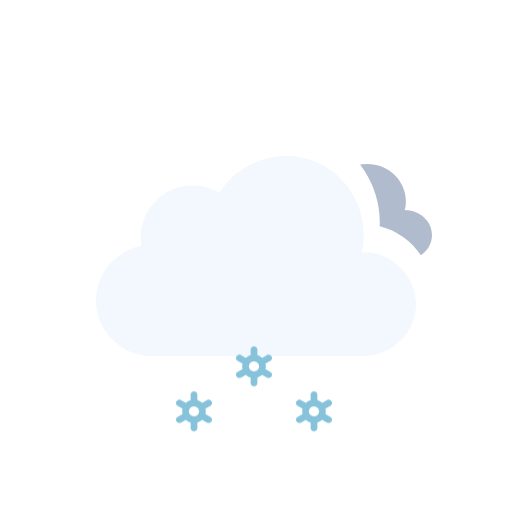
t = 0.00 s
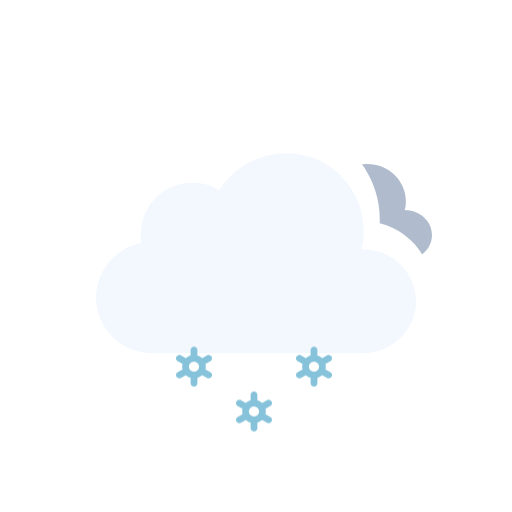
t = 0.50 s
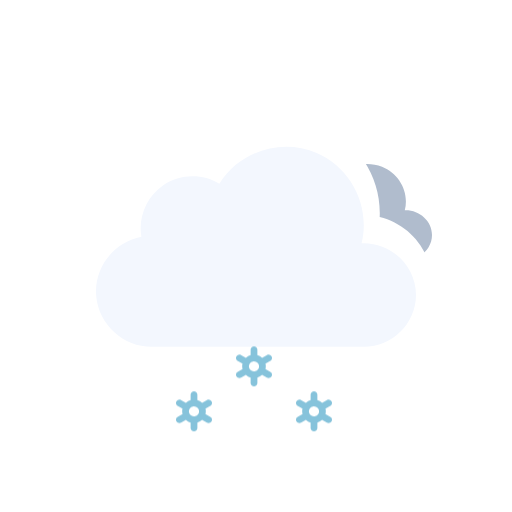
t = 1.00 s
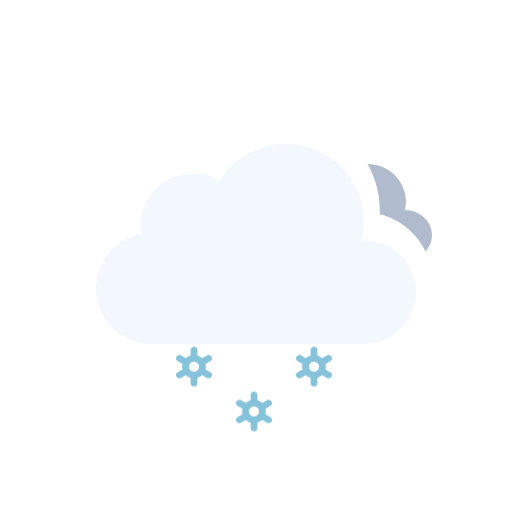
t = 1.50 s
t = 2.00 s: frame unchanged from t = 1.00 s, image omitted
t = 2.50 s: frame unchanged from t = 0.50 s, image omitted

The animated SVG that drew these frames (rendered in a browser with its animation timeline set to each time). Animation: 5 SMIL elements (animateTransform=5), 3 CSS @keyframes rules; one cycle of 3.00 s, repeats indefinitely.

<svg xmlns="http://www.w3.org/2000/svg" viewBox="0 0 128 128" fill="none">
<style>
@keyframes k0 { 0% { transform: translate(0px, 13.8327px); opacity: 1 } 5% { transform: translate(0px, 15.2965px); opacity: 1 } 7.5% { transform: translate(0px, 16.0284px); opacity: 0.8333 } 20% { transform: translate(0px, 20px); opacity: 0 } 20.1% { transform: translate(0px, 0px); opacity: 0.0067 } 32.5% { transform: translate(0px, 0.5197px); opacity: 0.8333 } 35% { transform: translate(0px, 0.7896px); opacity: 1 } 45% { transform: translate(0px, 1.8693px); opacity: 1 } 57.5% { transform: translate(0px, 3.8404px); opacity: 1 } 70% { transform: translate(0px, 6.3071px); opacity: 1 } 82.5% { transform: translate(0px, 9.1893px); opacity: 1 } 95% { transform: translate(0px, 12.4372px); opacity: 1 } 100% { transform: translate(0px, 13.8327px); opacity: 1 } }
.k0 { animation: k0 1s linear infinite }
@keyframes k1 { 0% { transform: translate(0px, 2.5915px); opacity: 1 } 7.5% { transform: translate(0px, 3.8404px); opacity: 1 } 20% { transform: translate(0px, 6.3071px); opacity: 1 } 32.5% { transform: translate(0px, 9.1893px); opacity: 1 } 45% { transform: translate(0px, 12.4372px); opacity: 1 } 55% { transform: translate(0px, 15.3102px); opacity: 1 } 57.5% { transform: translate(0px, 16.0284px); opacity: 0.8333 } 70% { transform: translate(0px, 20px); opacity: 0 } 70.1% { transform: translate(0px, 0px); opacity: 0.0067 } 82.5% { transform: translate(0px, 0.5197px); opacity: 0.8333 } 85% { transform: translate(0px, 0.7896px); opacity: 1 } 95% { transform: translate(0px, 1.8693px); opacity: 1 } 100% { transform: translate(0px, 2.5915px); opacity: 1 } }
.k1 { animation: k1 1s linear infinite }
@keyframes k2 { 0% { transform: translate(0px, 13.8327px); opacity: 1 } 5% { transform: translate(0px, 15.2965px); opacity: 1 } 7.5% { transform: translate(0px, 16.0284px); opacity: 0.8333 } 20% { transform: translate(0px, 20px); opacity: 0 } 20.1% { transform: translate(0px, 0px); opacity: 0.0067 } 32.5% { transform: translate(0px, 0.5197px); opacity: 0.8333 } 35% { transform: translate(0px, 0.7896px); opacity: 1 } 45% { transform: translate(0px, 1.8693px); opacity: 1 } 57.5% { transform: translate(0px, 3.8404px); opacity: 1 } 70% { transform: translate(0px, 6.3071px); opacity: 1 } 82.5% { transform: translate(0px, 9.1893px); opacity: 1 } 95% { transform: translate(0px, 12.4372px); opacity: 1 } 100% { transform: translate(0px, 13.8327px); opacity: 1 } }
.k2 { animation: k2 1s linear infinite }
</style><g id="overcast-snow" clip-path="url(#clip0_2045_39695)">
<g id="Sky">
<g id="Clouds" clip-path="url(#clip1_2045_39695)">
<g id="Mask group">
<mask id="mask0_2045_39695" maskUnits="userSpaceOnUse" x="0" y="0" width="128" height="128">
<g id="Cloud Mask">
<path id="Subtract" fill-rule="evenodd" clip-rule="evenodd" d="M128 0H0V128H128V0ZM37.9519 93H90.9752C100.227 93 107.998 85.353 107.998 76.0281C107.998 68.0217 102.305 61.3501 94.9248 59.5512C95.3619 49.9005 89.6744 40.6093 80.5509 36.7922C71.1071 32.8411 60.0664 35.6119 53.5305 43.2384C48.5702 41.5956 42.9815 42.2957 38.5741 45.2907C34.1459 48.2998 31.4305 53.2809 31.1846 58.5379C24.0633 61.463 19.3278 68.8506 20.0776 76.7839C20.942 85.9295 28.8285 93.0018 37.9519 93Z" fill="white"><animateTransform attributeName="transform" type="translate" values="0 -3;0 -2.9067;0 -2.6125;0 -2.1217;0 -1.5;0 -0.8783;0 -0.3875;0 -0.0933;0 0;0 -0.0933;0 -0.3875;0 -0.8783;0 -1.5;0 -2.1217;0 -2.6125;0 -2.9067;0 -3" dur="3s" repeatCount="indefinite" calcMode="linear" /></path>
<animateTransform attributeName="transform" type="translate" values="0 0;0 -0.0933;0 -0.3875;0 -0.8783;0 -1.5;0 -2.1217;0 -2.6125;0 -2.9067;0 -3;0 -2.9067;0 -2.6125;0 -2.1217;0 -1.5;0 -0.8783;0 -0.3875;0 -0.0933;0 0" dur="3s" repeatCount="indefinite" calcMode="linear" /></g>
</mask>
<g mask="url(#mask0_2045_39695)">
<g id="Secondary Cloud">
<path id="Cloud" d="M101.194 55.5621C102.367 51.05 99.7602 46.4225 95.5043 44.7133C91.1919 42.9813 85.9612 44.4743 83.4186 48.423C81.2648 47.1797 78.496 47.2496 76.4119 48.609C74.3808 49.934 73.2434 52.372 73.675 54.7789C70.2998 55.3911 67.6874 58.4688 68.0307 61.9561C68.3748 65.4511 71.5394 68.0008 74.9767 68C83.8126 68 92.6514 67.9925 101.488 68C104.911 68 108 65.2849 108 61.774C108 58.1428 104.721 55.4142 101.194 55.5621Z" fill="#B0BCCD" />
<animateTransform attributeName="transform" type="translate" values="0 -3;0 -2.9067;0 -2.6125;0 -2.1217;0 -1.5;0 -0.8783;0 -0.3875;0 -0.0933;0 0;0 -0.0933;0 -0.3875;0 -0.8783;0 -1.5;0 -2.1217;0 -2.6125;0 -2.9067;0 -3" dur="3s" repeatCount="indefinite" calcMode="linear" /></g>
</g>
<animateTransform attributeName="transform" type="translate" values="0 0;0 -0.0933;0 -0.3875;0 -0.8783;0 -1.5;0 -2.1217;0 -2.6125;0 -2.9067;0 -3;0 -2.9067;0 -2.6125;0 -2.1217;0 -1.5;0 -0.8783;0 -0.3875;0 -0.0933;0 0" dur="3s" repeatCount="indefinite" calcMode="linear" /></g>
<g id="Cloud_2">
<path id="Cloud_3" d="M90.3886 63.0856C92.6838 53.8819 87.7408 44.1357 79.0085 40.4822C70.2653 36.8242 59.8277 40.1375 54.8372 48.2115C50.5363 45.625 44.9752 45.7781 40.8239 48.5991C36.6832 51.4128 34.4996 56.5143 35.3499 61.4539C28.3926 62.7685 23.3934 69.3393 24.0614 76.4076C24.7297 83.4776 30.8718 89.0018 37.9534 89C55.6066 89 73.306 89 90.9767 89C98.0446 89 104 83.1189 104 76.0281C104 68.7015 97.6775 62.7674 90.3886 63.0856Z" fill="#F3F7FE" />
<animateTransform attributeName="transform" type="translate" values="0 0;0 -0.0933;0 -0.3875;0 -0.8783;0 -1.5;0 -2.1217;0 -2.6125;0 -2.9067;0 -3;0 -2.9067;0 -2.6125;0 -2.1217;0 -1.5;0 -0.8783;0 -0.3875;0 -0.0933;0 0" dur="3s" repeatCount="indefinite" calcMode="linear" /></g>
</g>
</g>
<g id="Precipitation">
<g id="Snowflakes">
<path id="Snowflake 1" d="M52.5781 90.366L51.3735 89.6775C51.4794 89.2326 51.4786 88.7687 51.3708 88.3241L52.5781 87.6345C52.6738 87.5805 52.7577 87.5079 52.8252 87.421C52.8926 87.3342 52.9423 87.2347 52.9711 87.1284C52.9998 87.0221 53.0071 86.9112 52.9926 86.802C52.9782 86.6928 52.9422 86.5876 52.8868 86.4926C52.7732 86.2998 52.5886 86.1597 52.3728 86.1025C52.157 86.0452 51.9276 86.0754 51.7339 86.1866L50.5278 86.8763C50.1931 86.5586 49.7868 86.3264 49.3437 86.1995V84.8202C49.3368 84.6003 49.245 84.3918 49.0875 84.2387C48.93 84.0856 48.7192 84 48.4998 84C48.2805 84 48.0699 84.0856 47.9124 84.2387C47.7548 84.3918 47.6628 84.6003 47.656 84.8202V86.1995C47.214 86.3289 46.8081 86.5598 46.4706 86.874L45.2662 86.1853C45.0724 86.0742 44.8428 86.044 44.627 86.1013C44.4113 86.1585 44.2267 86.2986 44.113 86.4913C44.0576 86.5864 44.0217 86.6916 44.0072 86.8007C43.9928 86.9099 44 87.0209 44.0288 87.1271C44.0575 87.2334 44.1072 87.3329 44.1747 87.4198C44.2421 87.5067 44.326 87.5792 44.4217 87.6332L45.6264 88.3216C45.5204 88.7666 45.5213 89.2305 45.629 89.675L44.4217 90.3647C44.326 90.4187 44.2421 90.4912 44.1747 90.5781C44.1072 90.665 44.0575 90.7645 44.0288 90.8708C44 90.9771 43.9928 91.088 44.0072 91.1972C44.0217 91.3063 44.0576 91.4115 44.113 91.5066C44.2267 91.6992 44.4113 91.8392 44.627 91.8965C44.8428 91.9537 45.0724 91.9236 45.2662 91.8126L46.4721 91.1229C46.8063 91.4409 47.2128 91.6726 47.6562 91.7979V93.1798C47.6631 93.3997 47.755 93.6082 47.9126 93.7613C48.0701 93.9144 48.2807 94 48.5 94C48.7194 94 48.9302 93.9144 49.0877 93.7613C49.2452 93.6082 49.337 93.3997 49.3439 93.1798V91.7975C49.7853 91.6683 50.1907 91.4378 50.5278 91.1242L51.7341 91.8138C51.9278 91.9248 52.1573 91.955 52.373 91.8977C52.5888 91.8405 52.7733 91.7005 52.887 91.5079C52.9424 91.4128 52.9784 91.3076 52.9928 91.1984C53.0073 91.0892 52.9998 90.9783 52.9711 90.872C52.9423 90.7657 52.8929 90.6662 52.8254 90.5793C52.7579 90.4925 52.6738 90.4199 52.5781 90.366ZM47.8664 90.0861C47.7229 90.005 47.5968 89.8961 47.4956 89.7657C47.3944 89.6353 47.3202 89.486 47.2771 89.3266C47.2339 89.1671 47.2228 89.0007 47.2443 88.8369C47.2658 88.6731 47.3197 88.5152 47.4026 88.3724C47.5735 88.084 47.8503 87.8743 48.1736 87.7883C48.497 87.7023 48.8411 87.747 49.1321 87.9126C49.2756 87.9938 49.4016 88.1027 49.5028 88.2331C49.604 88.3635 49.6782 88.5127 49.7214 88.6722C49.7645 88.8316 49.7757 88.9981 49.7541 89.1619C49.7326 89.3257 49.6787 89.4836 49.5958 89.6263C49.425 89.9149 49.1482 90.1247 48.8248 90.2108C48.5014 90.2969 48.1574 90.2523 47.8664 90.0867V90.0861Z" fill="#86C3DB" opacity="0" class="k0" />
<path id="Snowflake 2" d="M67.5781 90.366L66.3735 89.6775C66.4794 89.2326 66.4786 88.7687 66.3708 88.3241L67.5781 87.6345C67.6738 87.5805 67.7577 87.5079 67.8252 87.421C67.8926 87.3342 67.9423 87.2347 67.9711 87.1284C67.9998 87.0221 68.0071 86.9112 67.9926 86.802C67.9782 86.6928 67.9422 86.5876 67.8868 86.4926C67.7732 86.2998 67.5886 86.1597 67.3728 86.1025C67.157 86.0452 66.9276 86.0754 66.7339 86.1866L65.5278 86.8763C65.1931 86.5586 64.7868 86.3264 64.3437 86.1995V84.8202C64.3368 84.6003 64.245 84.3918 64.0875 84.2387C63.93 84.0856 63.7192 84 63.4998 84C63.2805 84 63.0699 84.0856 62.9124 84.2387C62.7548 84.3918 62.6628 84.6003 62.656 84.8202V86.1995C62.214 86.3289 61.8081 86.5598 61.4706 86.874L60.2662 86.1853C60.0724 86.0742 59.8428 86.044 59.627 86.1013C59.4113 86.1585 59.2267 86.2986 59.113 86.4913C59.0576 86.5864 59.0217 86.6916 59.0072 86.8007C58.9928 86.9099 59 87.0209 59.0288 87.1271C59.0575 87.2334 59.1072 87.3329 59.1747 87.4198C59.2421 87.5067 59.326 87.5792 59.4217 87.6332L60.6264 88.3216C60.5204 88.7666 60.5213 89.2305 60.629 89.675L59.4217 90.3647C59.326 90.4187 59.2421 90.4912 59.1747 90.5781C59.1072 90.665 59.0575 90.7645 59.0288 90.8708C59 90.9771 58.9928 91.088 59.0072 91.1972C59.0217 91.3063 59.0576 91.4115 59.113 91.5066C59.2267 91.6992 59.4113 91.8392 59.627 91.8965C59.8428 91.9537 60.0724 91.9236 60.2662 91.8126L61.4721 91.1229C61.8063 91.4409 62.2128 91.6726 62.6562 91.7979V93.1798C62.6631 93.3997 62.755 93.6082 62.9126 93.7613C63.0701 93.9144 63.2807 94 63.5 94C63.7194 94 63.9302 93.9144 64.0877 93.7613C64.2452 93.6082 64.337 93.3997 64.3439 93.1798V91.7975C64.7853 91.6683 65.1907 91.4378 65.5278 91.1242L66.7341 91.8138C66.9278 91.9248 67.1573 91.955 67.373 91.8977C67.5888 91.8405 67.7733 91.7005 67.887 91.5079C67.9424 91.4128 67.9784 91.3076 67.9928 91.1984C68.0073 91.0892 67.9998 90.9783 67.9711 90.872C67.9423 90.7657 67.8929 90.6662 67.8254 90.5793C67.7579 90.4925 67.6738 90.4199 67.5781 90.366ZM62.8664 90.0861C62.7229 90.005 62.5968 89.8961 62.4956 89.7657C62.3944 89.6353 62.3202 89.486 62.2771 89.3266C62.2339 89.1671 62.2228 89.0007 62.2443 88.8369C62.2658 88.6731 62.3197 88.5152 62.4026 88.3724C62.5735 88.084 62.8503 87.8743 63.1736 87.7883C63.497 87.7023 63.8411 87.747 64.1321 87.9126C64.2756 87.9938 64.4016 88.1027 64.5028 88.2331C64.604 88.3635 64.6782 88.5127 64.7214 88.6722C64.7645 88.8316 64.7757 88.9981 64.7541 89.1619C64.7326 89.3257 64.6787 89.4836 64.5958 89.6263C64.425 89.9149 64.1482 90.1247 63.8248 90.2108C63.5014 90.2969 63.1574 90.2523 62.8664 90.0867V90.0861Z" fill="#86C3DB" opacity="0" class="k1" />
<path id="Snowflake 3" d="M82.5781 90.366L81.3735 89.6775C81.4794 89.2326 81.4786 88.7687 81.3708 88.3241L82.5781 87.6345C82.6738 87.5805 82.7577 87.5079 82.8252 87.421C82.8926 87.3342 82.9423 87.2347 82.9711 87.1284C82.9998 87.0221 83.0071 86.9112 82.9926 86.802C82.9782 86.6928 82.9422 86.5876 82.8868 86.4926C82.7732 86.2998 82.5886 86.1597 82.3728 86.1025C82.157 86.0452 81.9276 86.0754 81.7339 86.1866L80.5278 86.8763C80.1931 86.5586 79.7868 86.3264 79.3437 86.1995V84.8202C79.3368 84.6003 79.245 84.3918 79.0875 84.2387C78.93 84.0856 78.7192 84 78.4998 84C78.2805 84 78.0699 84.0856 77.9124 84.2387C77.7548 84.3918 77.6628 84.6003 77.656 84.8202V86.1995C77.214 86.3289 76.8081 86.5598 76.4706 86.874L75.2662 86.1853C75.0724 86.0742 74.8428 86.044 74.627 86.1013C74.4113 86.1585 74.2267 86.2986 74.113 86.4913C74.0576 86.5864 74.0217 86.6916 74.0072 86.8007C73.9928 86.9099 74 87.0209 74.0288 87.1271C74.0575 87.2334 74.1072 87.3329 74.1747 87.4198C74.2421 87.5067 74.326 87.5792 74.4217 87.6332L75.6264 88.3216C75.5204 88.7666 75.5213 89.2305 75.629 89.675L74.4217 90.3647C74.326 90.4187 74.2421 90.4912 74.1747 90.5781C74.1072 90.665 74.0575 90.7645 74.0288 90.8708C74 90.9771 73.9928 91.088 74.0072 91.1972C74.0217 91.3063 74.0576 91.4115 74.113 91.5066C74.2267 91.6992 74.4113 91.8392 74.627 91.8965C74.8428 91.9537 75.0724 91.9236 75.2662 91.8126L76.4721 91.1229C76.8063 91.4409 77.2128 91.6726 77.6562 91.7979V93.1798C77.6631 93.3997 77.755 93.6082 77.9126 93.7613C78.0701 93.9144 78.2807 94 78.5 94C78.7194 94 78.9302 93.9144 79.0877 93.7613C79.2452 93.6082 79.337 93.3997 79.3439 93.1798V91.7975C79.7853 91.6683 80.1907 91.4378 80.5278 91.1242L81.7341 91.8138C81.9278 91.9248 82.1573 91.955 82.373 91.8977C82.5888 91.8405 82.7733 91.7005 82.887 91.5079C82.9424 91.4128 82.9784 91.3076 82.9928 91.1984C83.0073 91.0892 82.9998 90.9783 82.9711 90.872C82.9423 90.7657 82.8929 90.6662 82.8254 90.5793C82.7579 90.4925 82.6738 90.4199 82.5781 90.366ZM77.8664 90.0861C77.7229 90.005 77.5968 89.8961 77.4956 89.7657C77.3944 89.6353 77.3202 89.486 77.2771 89.3266C77.2339 89.1671 77.2228 89.0007 77.2443 88.8369C77.2658 88.6731 77.3197 88.5152 77.4026 88.3724C77.5735 88.084 77.8503 87.8743 78.1736 87.7883C78.497 87.7023 78.8411 87.747 79.1321 87.9126C79.2756 87.9938 79.4016 88.1027 79.5028 88.2331C79.604 88.3635 79.6782 88.5127 79.7214 88.6722C79.7645 88.8316 79.7757 88.9981 79.7541 89.1619C79.7326 89.3257 79.6787 89.4836 79.5958 89.6263C79.425 89.9149 79.1482 90.1247 78.8248 90.2108C78.5014 90.2969 78.1574 90.2523 77.8664 90.0867V90.0861Z" fill="#86C3DB" opacity="0" class="k2" />
</g>
</g>
</g>
<defs>
<clipPath id="clip0_2045_39695">
<rect width="128" height="128" fill="white" />
</clipPath>
<clipPath id="clip1_2045_39695">
<rect width="128" height="128" fill="white" />
</clipPath>
</defs>
</svg>
